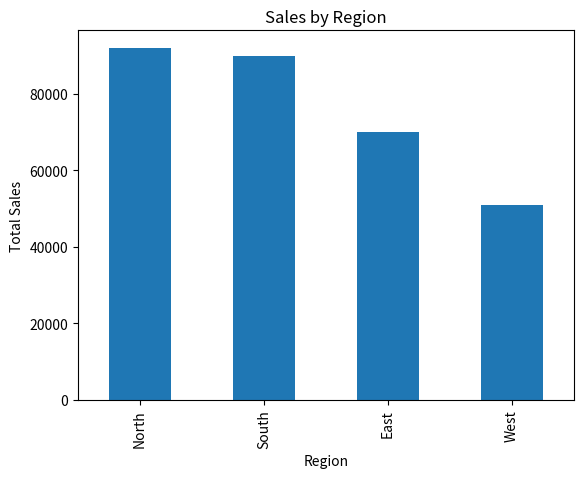
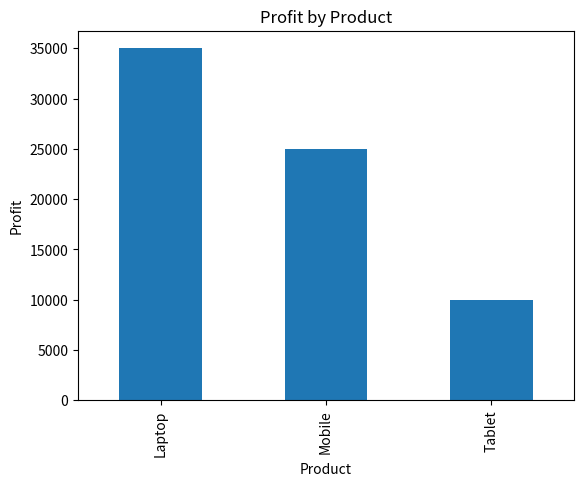
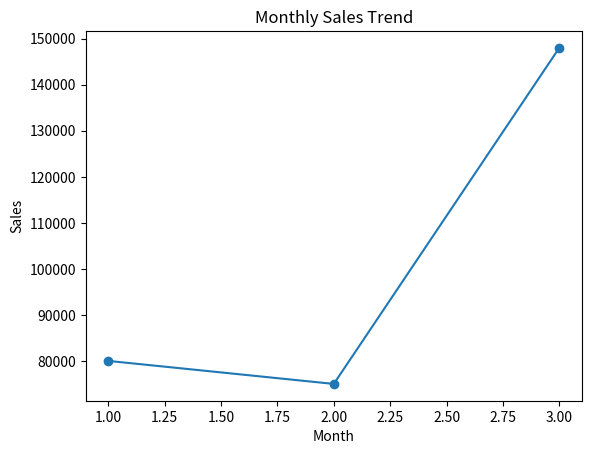

Recreate these plots in Python, in order.
import pandas as pd
import matplotlib.pyplot as plt

data = {
    "Order_ID": [101,102,103,104,105,106,107,108],
    "Date": pd.to_datetime([
        "2024-01-05","2024-01-10","2024-02-01","2024-02-15",
        "2024-03-01","2024-03-10","2024-03-20","2024-03-25"
    ]),
    "Region": ["East","West","East","South","North","West","North","South"],
    "Product": ["Laptop","Mobile","Tablet","Laptop","Mobile","Tablet","Laptop","Mobile"],
    "Sales": [50000,30000,20000,55000,32000,21000,60000,35000],
    "Cost": [40000,20000,15000,42000,25000,16000,48000,27000]
}

df = pd.DataFrame(data)
df
df["Profit"] = df["Sales"] - df["Cost"]
df
total_sales = df["Sales"].sum()
total_profit = df["Profit"].sum()
avg_order_value = df["Sales"].mean()

print("Total Sales:", total_sales)
print("Total Profit:", total_profit)
print("Average Order Value:", avg_order_value)

region_sales = df.groupby("Region")["Sales"].sum().sort_values(ascending=False)
region_sales
region_sales.plot(kind="bar")
plt.title("Sales by Region")
plt.xlabel("Region")
plt.ylabel("Total Sales")
plt.show()
product_profit = df.groupby("Product")["Profit"].sum()
product_profit
product_profit.plot(kind="bar")
plt.title("Profit by Product")
plt.ylabel("Profit")
plt.show()
df["Month"] = df["Date"].dt.month

monthly_sales = df.groupby("Month")["Sales"].sum()
monthly_sales
monthly_sales.plot(marker="o")
plt.title("Monthly Sales Trend")
plt.xlabel("Month")
plt.ylabel("Sales")
plt.show()
top_product = df.groupby("Product")["Sales"].sum().idxmax()
print("Top Selling Product:", top_product)
print("""
Business Insights:
1. Best selling product identified
2. Most profitable region found
3. Monthly sales trend analyzed
4. Data-driven decisions possible
""")
